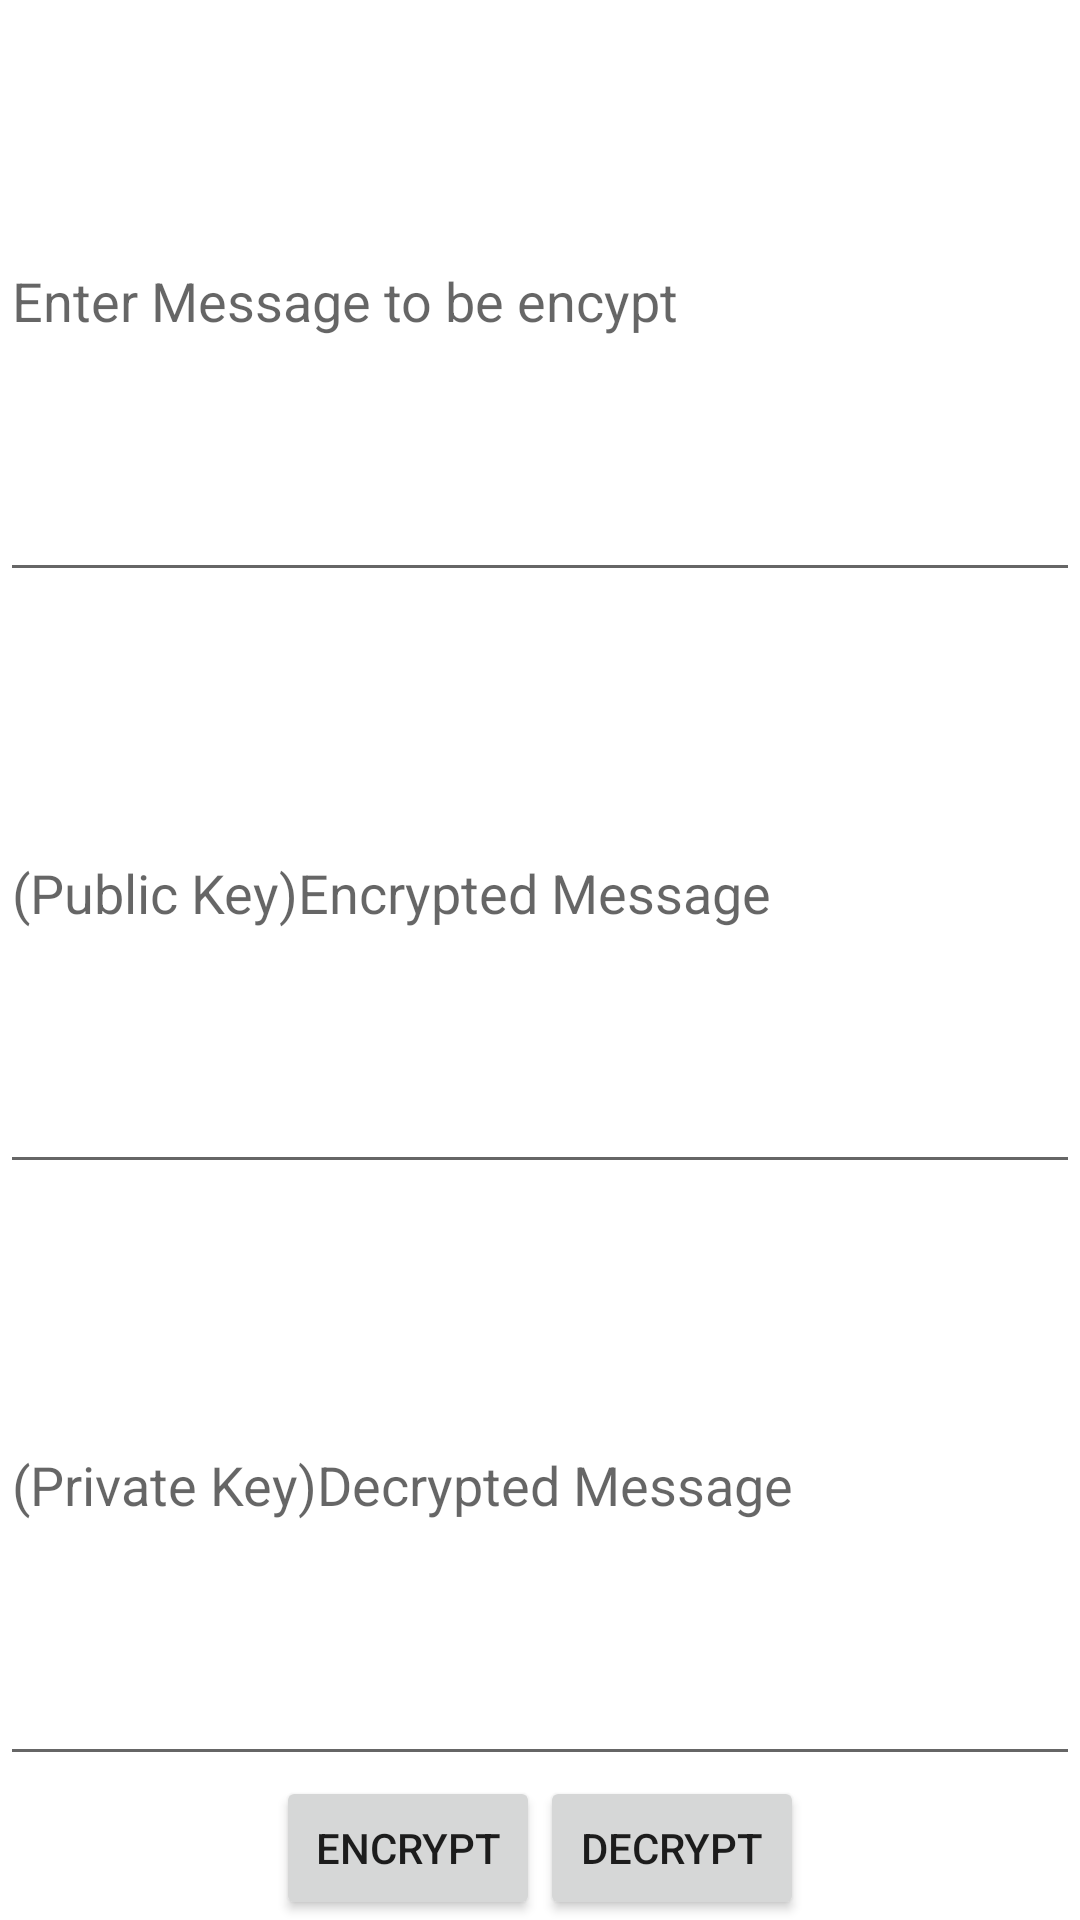

The Android layout XML behind this screen, and the referenced resources:
<!-- AndroidManifest.xml: application theme Theme.Crypto_App -->
<!-- res/layout/activity_encryption.xml -->
<?xml version="1.0" encoding="utf-8"?>


<LinearLayout xmlns:android="http://schemas.android.com/apk/res/android"
android:orientation="vertical"
android:layout_width="match_parent"
android:layout_height="match_parent">
<EditText
    android:id="@+id/userdataEdit"
    android:layout_width="fill_parent"
    android:layout_height="0dp"
    android:layout_weight="1"
    android:hint="Enter Message to be encypt"/>
<EditText
    android:id="@+id/encryptedEdit"
    android:layout_width="fill_parent"
    android:layout_height="0dp"
    android:layout_weight="1"
    android:editable="false"
    android:hint="(Public Key)Encrypted Message"/>
<EditText
    android:id="@+id/decryptedEdit"
    android:layout_width="fill_parent"
    android:layout_height="0dp"
    android:layout_weight="1"
    android:hint="(Private Key)Decrypted Message"/>
<LinearLayout
    android:layout_width="fill_parent"
    android:layout_height="wrap_content"
    android:orientation="horizontal"
    android:gravity="center_horizontal">
    <Button
        android:id="@+id/encryptButton"
        android:layout_width="wrap_content"
        android:layout_height="wrap_content"
        android:text="Encrypt"/>
    <Button
        android:id="@+id/decryptButton"
        android:layout_width="wrap_content"
        android:layout_height="wrap_content"
        android:text="Decrypt"/>
</LinearLayout>

</LinearLayout>
<!-- resources referenced by this layout -->
<resources>
  <style name="Theme.Crypto_App" parent="Theme.MaterialComponents.DayNight.DarkActionBar">
          
          <item name="colorPrimary">@color/purple_500</item>
          <item name="colorPrimaryVariant">@color/purple_700</item>
          <item name="colorOnPrimary">@color/white</item>
          
          <item name="colorSecondary">@color/teal_200</item>
          <item name="colorSecondaryVariant">@color/teal_700</item>
          <item name="colorOnSecondary">@color/black</item>
          
          <item name="android:statusBarColor" tools:targetApi="l">?attr/colorPrimaryVariant</item>
          
      </style>
  <!-- not gathered from this repository: default colours our renderer supplied (Android Studio template values) -->
  <color name="purple_500">#FF6200EE</color>
  <color name="purple_700">#FF3700B3</color>
  <color name="teal_200">#FF03DAC5</color>
  <color name="teal_700">#FF018786</color>
  <color name="black">#FF000000</color>
  <color name="white">#FFFFFFFF</color>
</resources>
